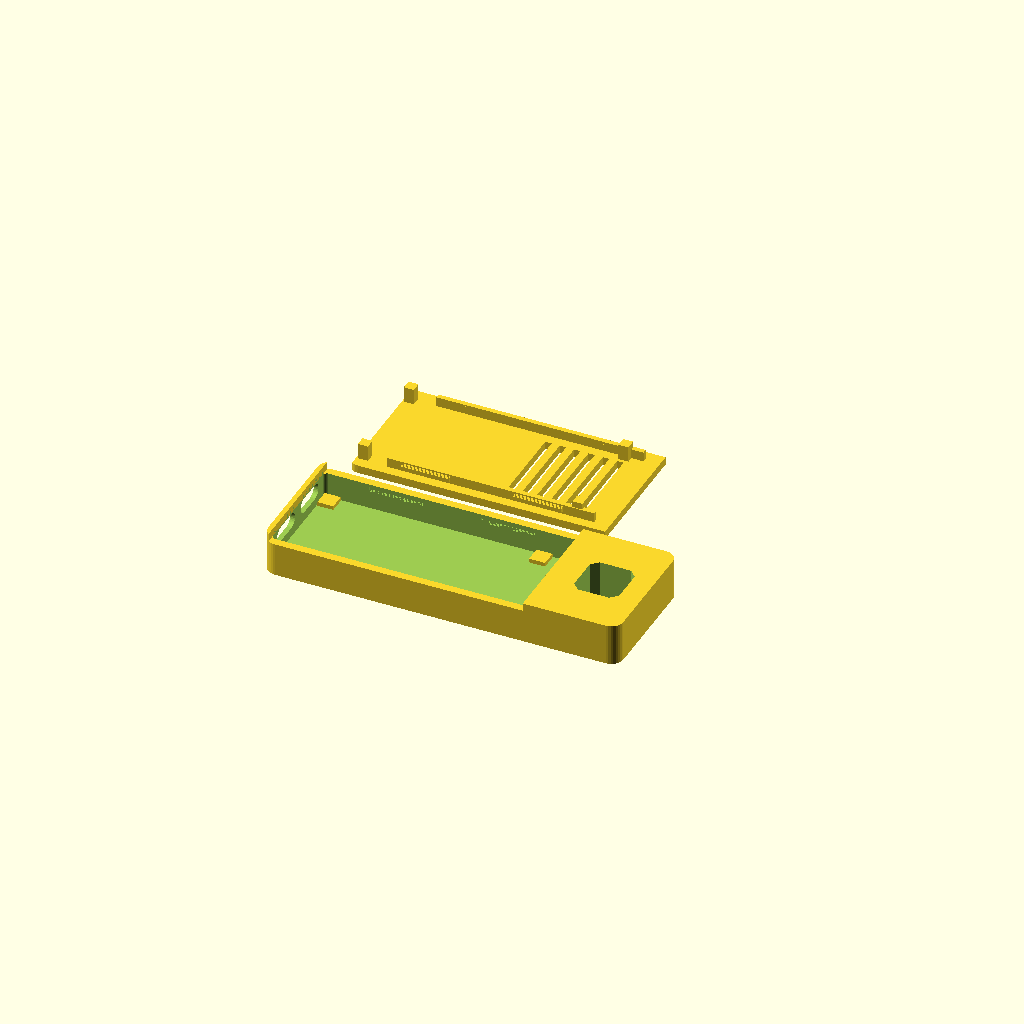
Cell 1 — every parameter at its default value.
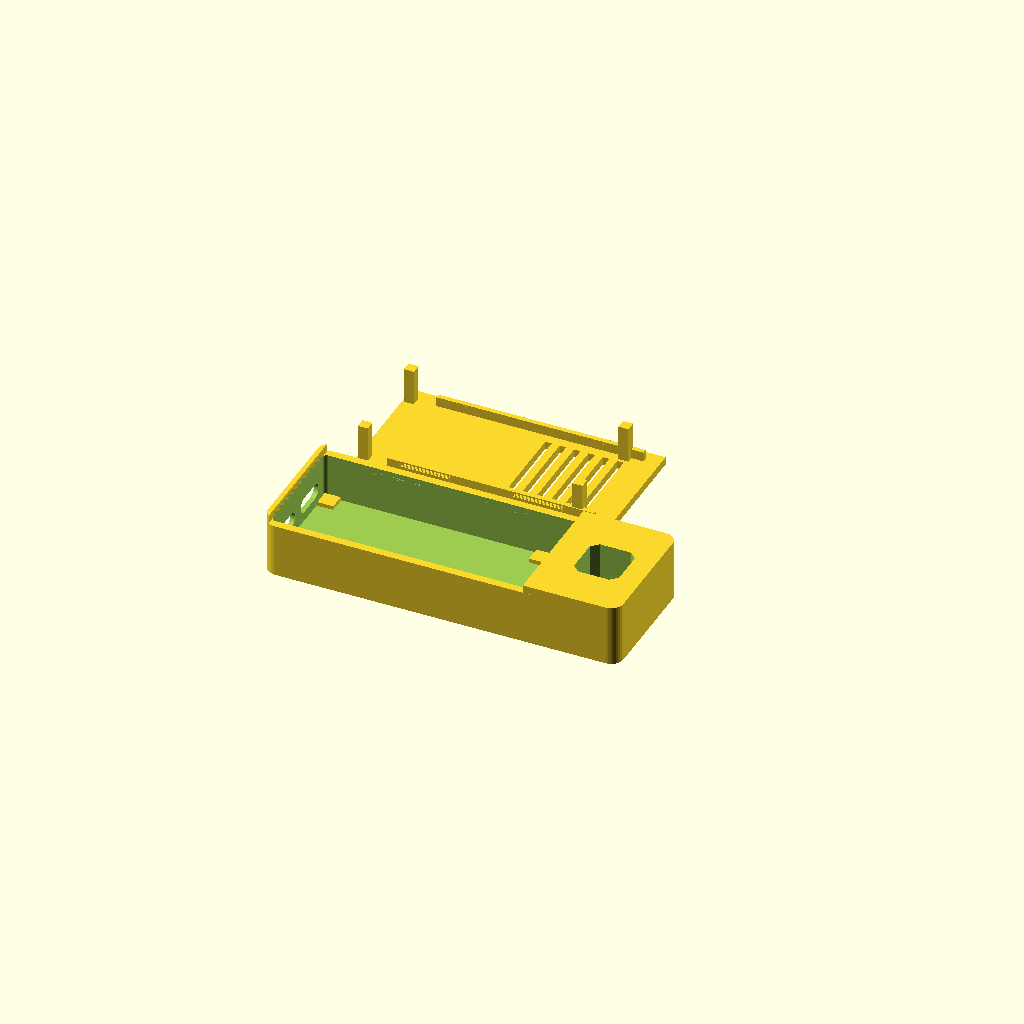
Cell 2: board_total_h = 10 (everything else at default).
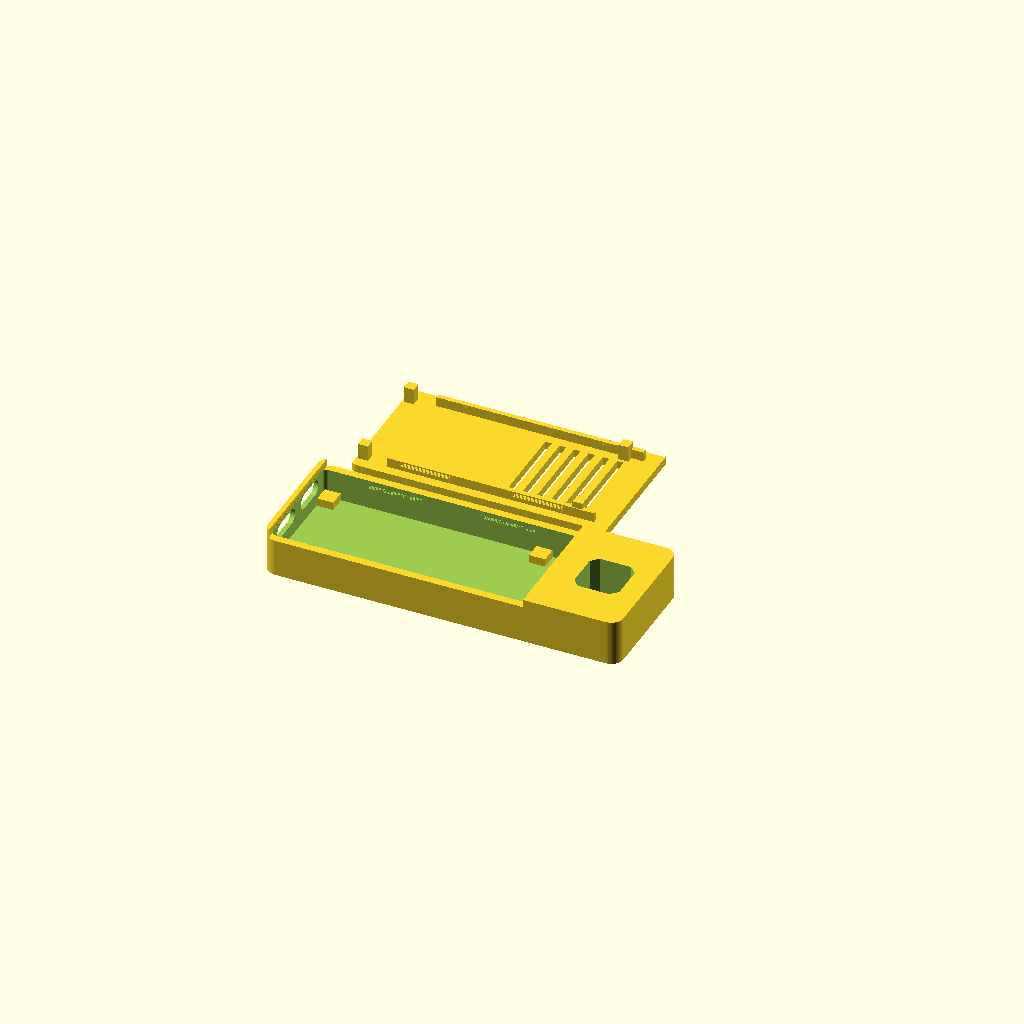
Cell 3 — under_clear set to 2, the other parameters unchanged.
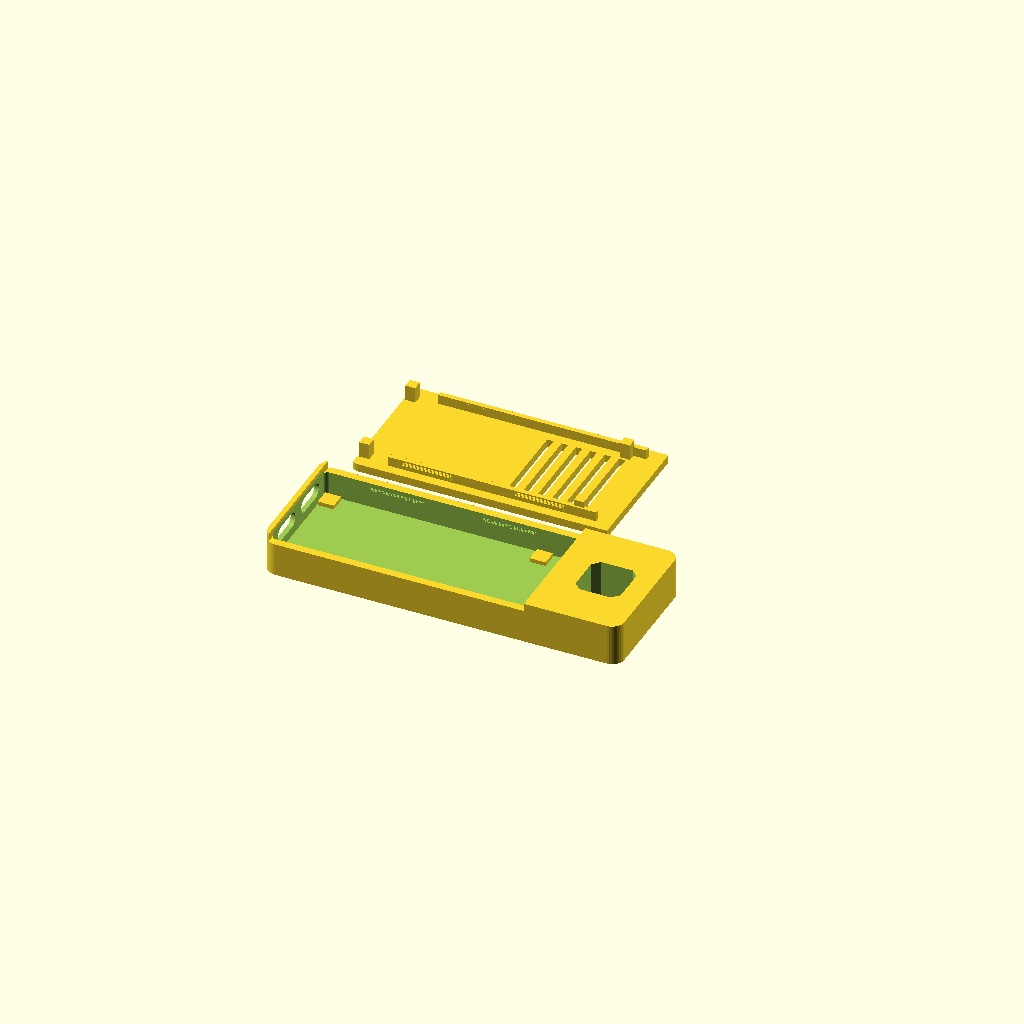
Cell 4: board_clear = 0.5 (everything else at default).
All cells are drawn from one camera (rotation 55°, 0°, 25°, orthographic, colour scheme Cornfield), so only the parameter changes between them.
Source of the model, hardware/case.scad:
// SPDX-License-Identifier: GPL-3.0-or-later
// Copyright (C) 2026 UnluckyQuote

// ESP32-S3-DevKitC-1 slim snap-close case with USB-B plug tab
// Frame: x along the board length (USB-C end at x<0), y across, z up from the floor top.
// Print: box floor-down, lid plate-down (skirt up). Supports are needed for the USB-C holes.
part = "print";
$fn = 32; eps = 0.01;

board_l = 57;  board_w = 28;
pcb_t = 1.6;
board_total_h = 5.0;
top_h = board_total_h - pcb_t;
under_clear = 1.0;
support = "pads";
pad_size = 4;
board_clear = 0.25;
lid_gap = 0.4;
vent_n = 6; vent_pitch = 3.6; vent_w = 1.6;

usbc_w = 8.94 + 0.6;  usbc_h = 3.26 + 0.6;
usbc_pitch = 12.6;
usbc_cz = 1.63;
usb_over = 0.5;
pcb_end_gap = 0.2;
usb_wall = 1.2;

plug_flat_w = 7.5;
plug_flat_h = 8.0;
plug_chamfer = 1.75;
plug_scale = 0.99;
plug_w = plug_flat_w + 2*plug_chamfer;
plug_h = plug_flat_h + 2*plug_chamfer;
plug_rot = 0;
plug_clear = 0.2;
tab_margin = 5;

wall = 2; floor_t = 2; lid_t = 2.0; r_out = 3;
skirt_t = 1.2; skirt_h = 2.4; skirt_clear = 0.4; bump = 0.8; groove_d = 0.75;
band_half = 0.8; n = 4;
band_depth = 1.3;
band_z = skirt_h - band_depth;
peg_size = 2.5;
peg_press = 0.15;
snap_len = 12;
snap_pos = [0.28, 0.72];

vent_cx = pcb_end_gap + board_l - 11;
ant_len = 6.0;
ant_w = board_w - 0.5;
ant_clear = 0.4;
in_x = pcb_end_gap + board_l + board_clear + ant_len + ant_clear;
in_y = board_w + 2*board_clear;
in_h = under_clear + pcb_t + top_h + lid_gap;
plug_hole_w = (plug_w + 2*plug_clear) * plug_scale;
plug_hole_h = (plug_h + 2*plug_clear) * plug_scale;
ext_len = plug_hole_h + 2*tab_margin;

module rrect(x, y, r) { hull() for (i=[r, x-r], j=[r, y-r]) translate([i,j]) circle(r); }
module cavity2() rrect(in_x, in_y, 1);
module outer2() translate([-usb_wall, -wall]) rrect(in_x + usb_wall + wall + ext_len, in_y + 2*wall, r_out);

module snap_mask(extra = 0) {
  for (f=snap_pos) translate([f*in_x - (snap_len + 2*extra)/2, -wall - 1]) square([snap_len + 2*extra, in_y + 2*wall + 2]);
}

lid_fit = 0.15;
skirt_x0 = 8;
skirt_x1 = 4;
module skirt_span() translate([skirt_x0, -wall - 1]) square([in_x - skirt_x0 - skirt_x1, in_y + 2*wall + 2]);
module lid_outline2() {
  intersection() {
    outer2();
    translate([lid_fit, -wall - 1]) square([in_x - 2*lid_fit, in_y + 2*wall + 2]);
  }
}

module groove() {
  zc = in_h - band_depth;
  for (i=[0:n-1]) {
    d  = groove_d * (i+1)/n;
    hh = (band_half + 0.1) - d*(band_half-0.4)/groove_d;
    translate([0,0,zc - hh]) linear_extrude(2*hh) intersection() {
      difference() { offset(delta=d) cavity2(); cavity2(); }
      snap_mask(0.8);
    }
  }
}

module usbc_hole() {
  zc = under_clear + pcb_t + usbc_cz;
  for (s=[-1,1]) translate([-usb_wall-1, in_y/2 + s*usbc_pitch/2, zc])
    rotate([90,0,90]) linear_extrude(usb_wall + 1 + pcb_end_gap + 0.5)
      hull() for (k=[-1,1]) translate([k*(usbc_w/2 - usbc_h/2), 0]) circle(d=usbc_h);
}

module plug_hole2d(clear = plug_clear, c = plug_chamfer) {
  W = plug_flat_w + 2*c + 2*clear; H = plug_flat_h + 2*c + 2*clear;
  rotate(plug_rot) polygon([[-W/2+c,-H/2],[W/2-c,-H/2],[W/2,-H/2+c],[W/2,H/2-c],[W/2-c,H/2],[-W/2+c,H/2],[-W/2,H/2-c],[-W/2,-H/2+c]]);
}

module box() {
  difference() {
    union() {
      translate([0,0,-floor_t]) linear_extrude(in_h + floor_t) outer2();
      translate([0,0,-floor_t]) linear_extrude(in_h + floor_t + lid_t) intersection() {
        outer2();
        union() {
          translate([-usb_wall - 1, -wall - 1]) square([usb_wall + 1, in_y + 2*wall + 2]);
          translate([in_x, -wall - 1]) square([wall + ext_len + 1, in_y + 2*wall + 2]);
        }
      }
    }
    translate([0,0,-eps]) linear_extrude(in_h + 1) cavity2();
    groove();
    usbc_hole();
    translate([in_x + wall + ext_len/2, in_y/2, -floor_t - 1]) linear_extrude(floor_t + in_h + lid_t + 2) scale(plug_scale) plug_hole2d();
  }
  if (support == "pads")
    for (x0=[pcb_end_gap, pcb_end_gap + board_l - pad_size], y0=[board_clear, board_clear + board_w - pad_size])
      translate([x0, y0, -eps]) cube([pad_size, pad_size, under_clear + eps]);
  if (support == "rails")
    for (y0=[board_clear, board_clear + board_w - 2])
      translate([pcb_end_gap, y0, -eps]) cube([board_l, 2, under_clear + eps]);
}

module lid() {
  linear_extrude(lid_t) difference() {
    lid_outline2();
    for (i=[0:vent_n-1]) translate([vent_cx + (i - (vent_n-1)/2)*vent_pitch - vent_w/2, in_y/2 - (in_y-8)/2]) square([vent_w, in_y-8]);
  }
  for (x0=[pcb_end_gap + 0.4, pcb_end_gap + board_l - 0.4 - peg_size], y0=[board_clear + 0.4, board_clear + board_w - 0.4 - peg_size])
    translate([x0, y0, lid_t - eps]) cube([peg_size, peg_size, top_h + lid_gap + peg_press + eps]);
  top = lid_t + skirt_h;
  translate([0,0,lid_t-eps]) linear_extrude(skirt_h+eps) intersection() {
    difference() {
      offset(delta=-skirt_clear) cavity2();
      offset(delta=-skirt_clear-skirt_t) cavity2();
    }
    skirt_span();
  }
  zc = top - band_z;
  for (i=[0:n-1]) {
    p  = bump*(i+1)/n;
    hh = band_half - p*(band_half-0.4)/bump;
    translate([0,0,zc - hh]) linear_extrude(2*hh) intersection() {
      difference() { offset(delta=-skirt_clear+p) cavity2(); offset(delta=-skirt_clear-skirt_t) cavity2(); }
      snap_mask();
    }
  }
}

module ghost() {
  color("green", 0.35) translate([pcb_end_gap, board_clear, under_clear]) cube([board_l, board_w, pcb_t]);
  color("silver", 0.5) for (s=[-1,1])
    translate([pcb_end_gap - usb_over, in_y/2 + s*usbc_pitch/2 - 8.94/2, under_clear + pcb_t]) cube([7, 8.94, 3.26]);
  color("gold", 0.6) translate([pcb_end_gap + board_l, in_y/2 - ant_w/2, under_clear]) cube([ant_len, ant_w, 0.7]);
}

if (part == "box") box();
else if (part == "lid") lid();
else if (part == "print") { box(); translate([0, in_y + 2*wall + 12, -floor_t]) lid(); }
else if (part == "closed") { box(); translate([0, in_y, in_h + lid_t]) rotate([180,0,0]) lid(); }
else if (part == "closed_lid") translate([0, in_y, in_h + lid_t]) rotate([180,0,0]) lid();
else { box(); ghost(); color("orange", 0.8) translate([0, in_y, in_h + lid_t]) rotate([180,0,0]) lid(); }
Parameter table extracted from the source (name, type, default, range or options):
part: string, default "print"
pcb_t: number, default 1.6
board_total_h: number, default 5
under_clear: number, default 1
support: string, default "pads"
pad_size: number, default 4
board_clear: number, default 0.25
lid_gap: number, default 0.4
usbc_pitch: number, default 12.6
usbc_cz: number, default 1.63
usb_over: number, default 0.5
pcb_end_gap: number, default 0.2
usb_wall: number, default 1.2
plug_flat_w: number, default 7.5
plug_flat_h: number, default 8
plug_chamfer: number, default 1.75
plug_scale: number, default 0.99
plug_rot: number, default 0
plug_clear: number, default 0.2
tab_margin: number, default 5
band_depth: number, default 1.3
peg_size: number, default 2.5
peg_press: number, default 0.15
snap_len: number, default 12
snap_pos: vector, default [0.28, 0.72]
ant_len: number, default 6
ant_clear: number, default 0.4
